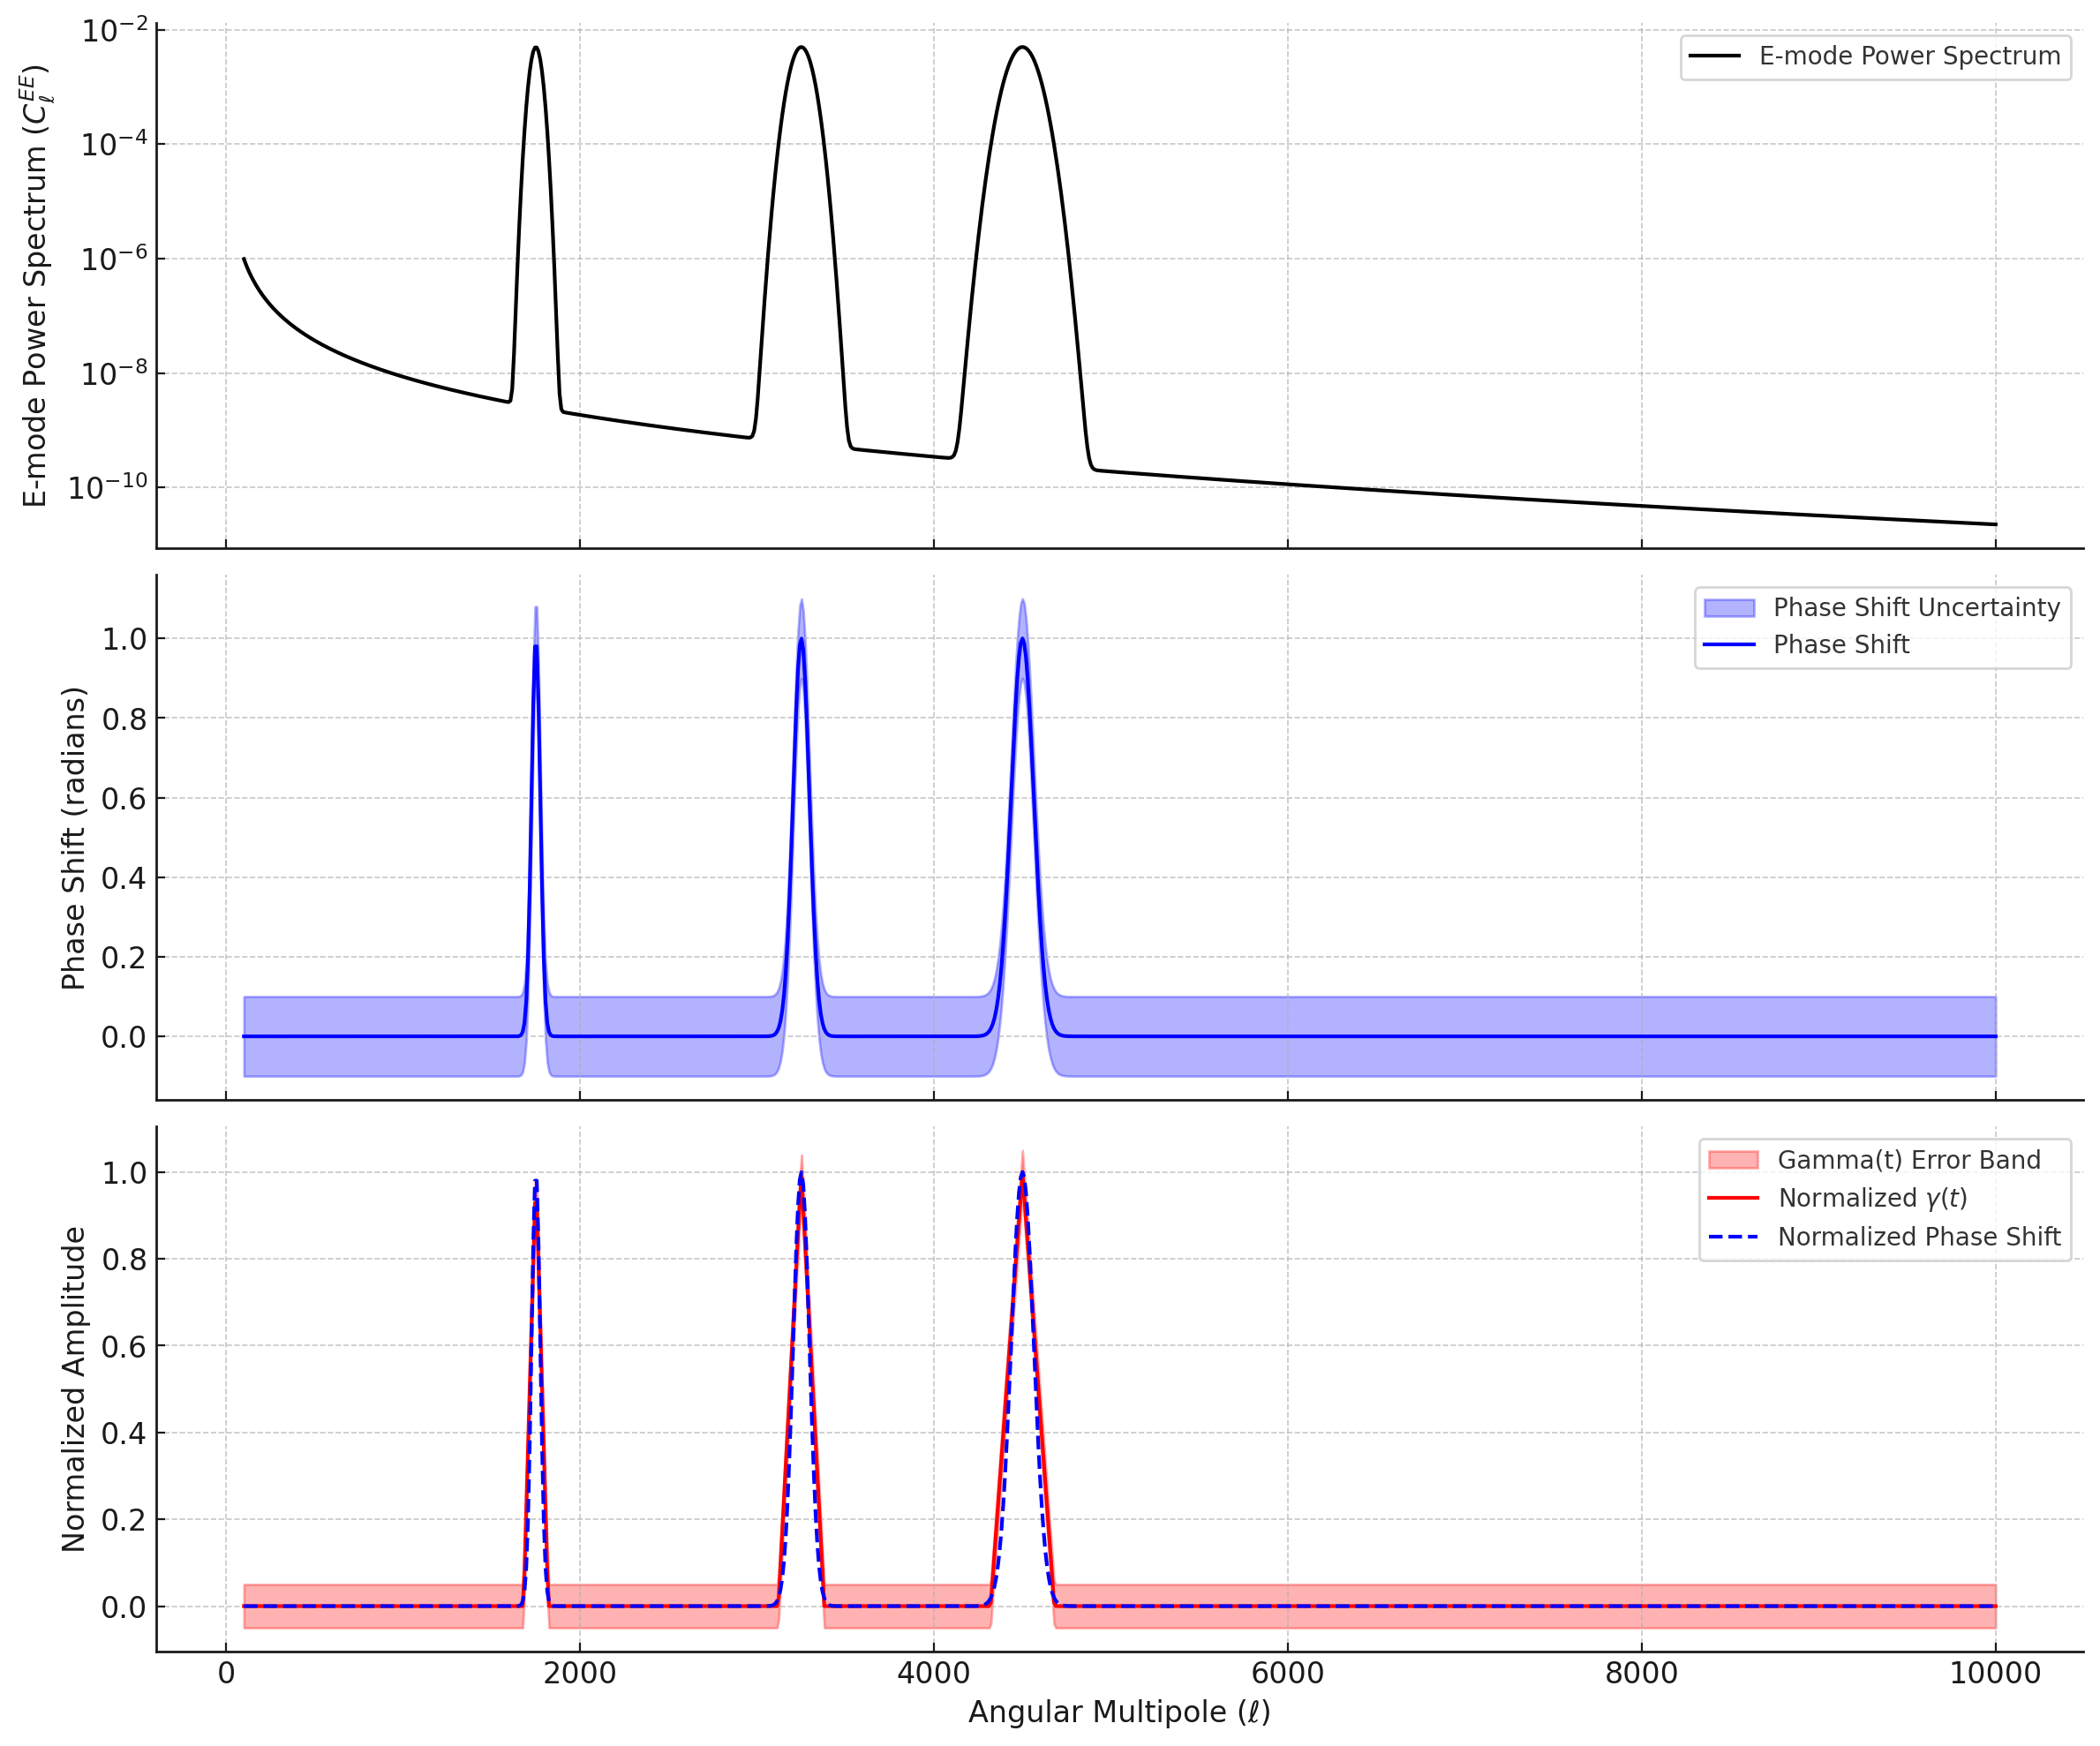

Reproduce this figure in Python.
import matplotlib.pyplot as plt
import numpy as np

# Define constants and data for the plot
gamma = 0.01  # Information processing parameter (example value)
H = 67.4  # Hubble parameter (km/s/Mpc)
C0 = 1e-2  # Normalization constant for power spectrum

# Define angular multipole range
ell = np.linspace(100, 10000, 1000)  # Range of multipoles

# Calculate E-mode power spectrum (with exponential suppression)
C_ell_EE = C0 * ell**-2 * np.exp(-gamma * ell / H)

# Observed phase transitions and uncertainties
observed_transitions = [1750, 3250, 4500]  # Observed multipole centers
observed_errors = [35, 65, 90]  # Observational uncertainties for transitions

# Add Gaussian peaks for phase transitions to the E-mode power spectrum
for center, error in zip(observed_transitions, observed_errors):
    C_ell_EE += 0.005 * np.exp(-((ell - center) / error)**2)

# Define phase shift spikes and gamma(t) curve
phase_shift = np.zeros_like(ell)
gamma_t = np.zeros_like(ell)

for center, error in zip(observed_transitions, observed_errors):
    phase_shift += np.exp(-((ell - center) / error)**2)  # Phase shift spikes
    gamma_t += np.maximum(0, 1 - np.abs((ell - center) / (2 * error)))  # Linear peaks for gamma(t)

# Normalize for visualization
phase_shift = phase_shift / phase_shift.max()
gamma_t = gamma_t / gamma_t.max()

# Define uncertainties for gamma(t) and phase shifts
gamma_t_err = 0.05  # Uncertainty for gamma(t)
phase_shift_err = 0.1  # Uncertainty for phase shifts

# Calculate error bands for gamma(t)
gamma_t_upper = gamma_t + gamma_t_err
gamma_t_lower = gamma_t - gamma_t_err

# Calculate uncertainty bands for phase shifts
phase_shift_upper = phase_shift + phase_shift_err
phase_shift_lower = phase_shift - phase_shift_err

# Plotting combined panels
fig, axs = plt.subplots(3, 1, figsize=(12, 10), sharex=True)

# Top panel: E-mode power spectrum
axs[0].plot(ell, C_ell_EE, color='black', label="E-mode Power Spectrum")
axs[0].set_yscale('log')
axs[0].set_ylabel("E-mode Power Spectrum ($C_{\ell}^{EE}$)")
axs[0].legend()

# Middle panel: Phase shifts with uncertainty
axs[1].fill_between(ell, phase_shift_lower, phase_shift_upper, color='blue', alpha=0.3, label="Phase Shift Uncertainty")
axs[1].plot(ell, phase_shift, color='blue', label="Phase Shift")
axs[1].set_ylabel("Phase Shift (radians)")
axs[1].legend()

# Bottom panel: Gamma(t) with error bands and normalized phase shifts
axs[2].fill_between(ell, gamma_t_lower, gamma_t_upper, color='red', alpha=0.3, label="Gamma(t) Error Band")
axs[2].plot(ell, gamma_t, color='red', label="Normalized $\gamma(t)$")
axs[2].plot(ell, phase_shift, color='blue', linestyle='--', label="Normalized Phase Shift")
axs[2].set_xlabel("Angular Multipole (ℓ)")
axs[2].set_ylabel("Normalized Amplitude")
axs[2].legend()

# Finalize and display
plt.tight_layout()
plt.show()
